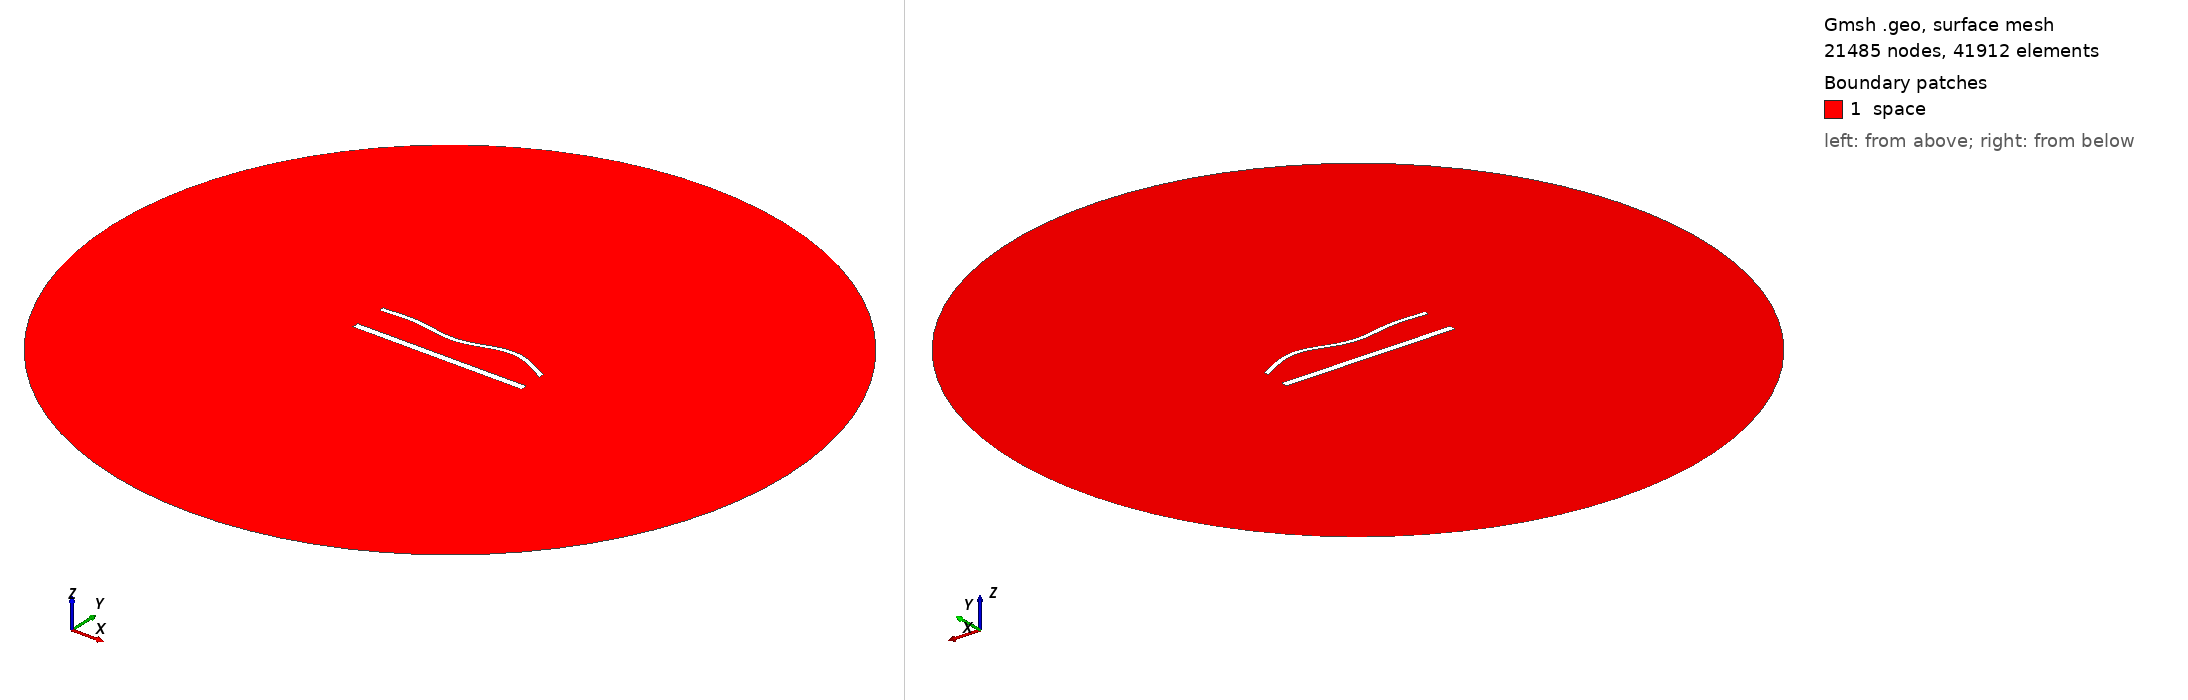

Gmsh geometry script, surface-meshed: 21485 nodes, 41912 surface elements. Boundary patches (legend numbers): 1 space. Left view from above one corner, right view from below the opposite corner. Legend entries are the model's physical surfaces. The drawing asked Gmsh for element sizes between 1% and 20% of the model's largest extent; the script's own settings can give other sizes.

=== 1659.geo (drawn) ===
//---------------------------------------
// Geometry kernel
//---------------------------------------

SetFactory("OpenCASCADE");



//---------------------------------------
// Parameters of the geometry
//---------------------------------------

// Overetch of the upper plate
overetch = 0.5;

// Distance between the plates
distance = 20.0;

// Discretization over the x axis (for the deformation)
nx = 50; 

// Length of the plate
L = 100 - overetch; 

// Number of modes
n = 4; 

// 1st mode coefficient
coeff(1) = 0.0;
beta(1) = 0.596864 * 3.1415926535 / L;

// 2nd mode coefficient
coeff(2) = 0.0;
beta(2) = 1.49418 * 3.1415926535 / L;

// 3rd mode coefficient
coeff(3) = -1.5;
beta(3) = 2.50025 * 3.1415926535 / L;

// 4th mode coefficient
coeff(4) = 1.5;
beta(4) = 3.49999 * 3.1415926535 / L;



//---------------------------------------
// Upper plate (deformed rectangle)
//---------------------------------------

// Coordiantes of the upper plate
xmin = -50;
xmax = 50 - overetch;

// Height of the upper plate
yheight = 4 - 2 * overetch;

// Indexes of the points
UpperID[] = {};
LowerID[] = {};
LeftID[] = {};
RightID[] = {};

// Point index
p = 1;

// Horizontal edges
For i In {1:nx}
    x = xmin + (i-1)*(xmax - xmin)/(nx-1);

    y_bottom = distance / 2 + overetch;
    For j In {1:n}
        C = (Cosh(beta(j)*L) + Cos(beta(j)*L)) / (Sinh(beta(j)*L) + Sin(beta(j)*L));
        y_bottom  = y_bottom + coeff(j) * (Cosh(beta(j)*(x+50)) - Cos(beta(j)*(x+50)) - C * (Sinh(beta(j)*(x+50)) - Sin(beta(j)*(x+50))));
    EndFor

    y_top = y_bottom + yheight;

    Point(p) = {x, y_top, 0, 1.0};
    UpperID[i] = p;
    p = p + 1;

    Point(p) = {x, y_bottom, 0, 1.0};
    LowerID[i] = p;
    p = p + 1;
EndFor

// Create point lists
UpperPts[] = {}; LowerPts[] = {};
For i In {1:nx}
  UpperPts[] += {UpperID[i]};
  LowerPts[] += {LowerID[i]};
EndFor

// Build splines
Spline(1) = {UpperPts[]};
Spline(2) = {LowerPts[]};
Line(3) = {LowerPts[nx-1], UpperPts[nx-1]};
Line(4) = {LowerPts[0], UpperPts[0]};

// Build the plane surface
Curve Loop(1) = {2, 3, -1, -4};
Plane Surface(1) = {1};



//---------------------------------------
// Lower plate (rectangle)
//---------------------------------------

// Vertices
Point(1001) = {-50, -distance/2, 0, 1.0};
Point(1002) = { 50, -distance/2, 0, 1.0};
Point(1003) = { 50,  -distance/2 + 4, 0, 1.0};
Point(1004) = {-50,  -distance/2 + 4, 0, 1.0};

// Edges
Line(5) = {1001, 1002};
Line(6) = {1002, 1003};
Line(7) = {1003, 1004};
Line(8) = {1004, 1001};

// Plane surface
Line Loop(2) = {5, 6, 7, 8};
Plane Surface(2) = {2}; 



//---------------------------------------
// Outer (fictious) boundary
//---------------------------------------

// Points
Point(1005) = {0, 0, 0};       // Center
Point(1006) = {200, 0, 0};     // Start point
Point(1007) = {0, 200, 0};     // 90 degrees
Point(1008) = {-200, 0, 0};    // 180 degrees
Point(1009) = {0, -200, 0};    // 270 degrees

// Circle arcs (each needs start, center, end)
Circle(9) = {1006, 1005, 1007};
Circle(10) = {1007, 1005, 1008};
Circle(11) = {1008, 1005, 1009};
Circle(12) = {1009, 1005, 1006};

// Plane surface for the entire domain
Curve Loop(3) = {9, 10, 11, 12};
Surface(3) = {3};

// Subtract the plates from the whole domain to obtain the actual domain where we want to solve the equations
BooleanDifference{ Surface{3}; Delete; }{ Surface{1}; Surface{2}; Delete; }




//---------------------------------------
// Transfinite Lines/Curves
//---------------------------------------

// Set the number of points on the boundaries
r = 6;
d = 0.15;

// Plates
Transfinite Curve {1} = 50*r/4 Using Progression 1;
Transfinite Line {2} = 50*r Using Progression 1;
Transfinite Curve {3, 4} = 2*r Using Progression 1+d;
Transfinite Line {5} = 50*r/4 Using Progression 1;
Transfinite Line {7} = 50*r Using Progression 1;
Transfinite Line {6} = 2*r Using Progression 1-d;
Transfinite Line {8} = 2*r Using Progression 1+d;

// Outer boundary
Transfinite Line {9, 10, 11, 12} = 20 Using Progression 1;



//---------------------------------------
// Physical groups
//---------------------------------------                

// Physical curves (boundaries)
Physical Line("force_segment", 10) = {2};
Physical Line("upper_plate", 11) = {1, 3, 4};
Physical Line("lower_plate", 12) = {5, 6, 7, 8};
Physical Line("boundary", 20) = {9, 10, 11, 12};

// Physical Surfaces
Physical Surface("space", 30) = {3};



//---------------------------------------
// 6. Generate the Mesh
//---------------------------------------

// 2D mesh generation
Mesh 2;
